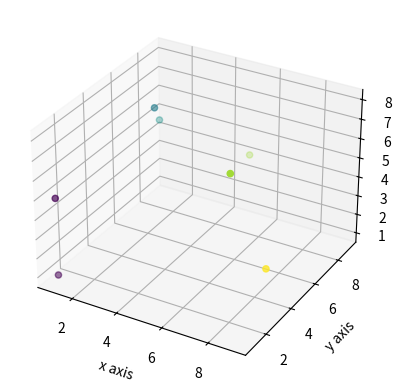

Here is the Python script that generated this plot:
from mpl_toolkits.mplot3d import Axes3D
import matplotlib.pyplot as plt
import numpy as np


fig = plt.figure()
ax = fig.add_subplot(111, projection='3d')
# x, y, z = axes3d.get_test_data(0.05)

x = [1, 2, 3, 5,  1, 8, 9]
y = [1, 7, 5, 9, 1, 2, 3]
z = [1, 6, 8, 4, 5, 8, 3]

#ax.scatter(x,y,z, c='r', marker='o')
ax.scatter(x,y,z, c=np.linalg.norm([x,y,x], axis=0), marker='o')


ax.set_ylabel('y axis')
ax.set_xlabel('x axis')
ax.set_zlabel('z axis')

plt.show()